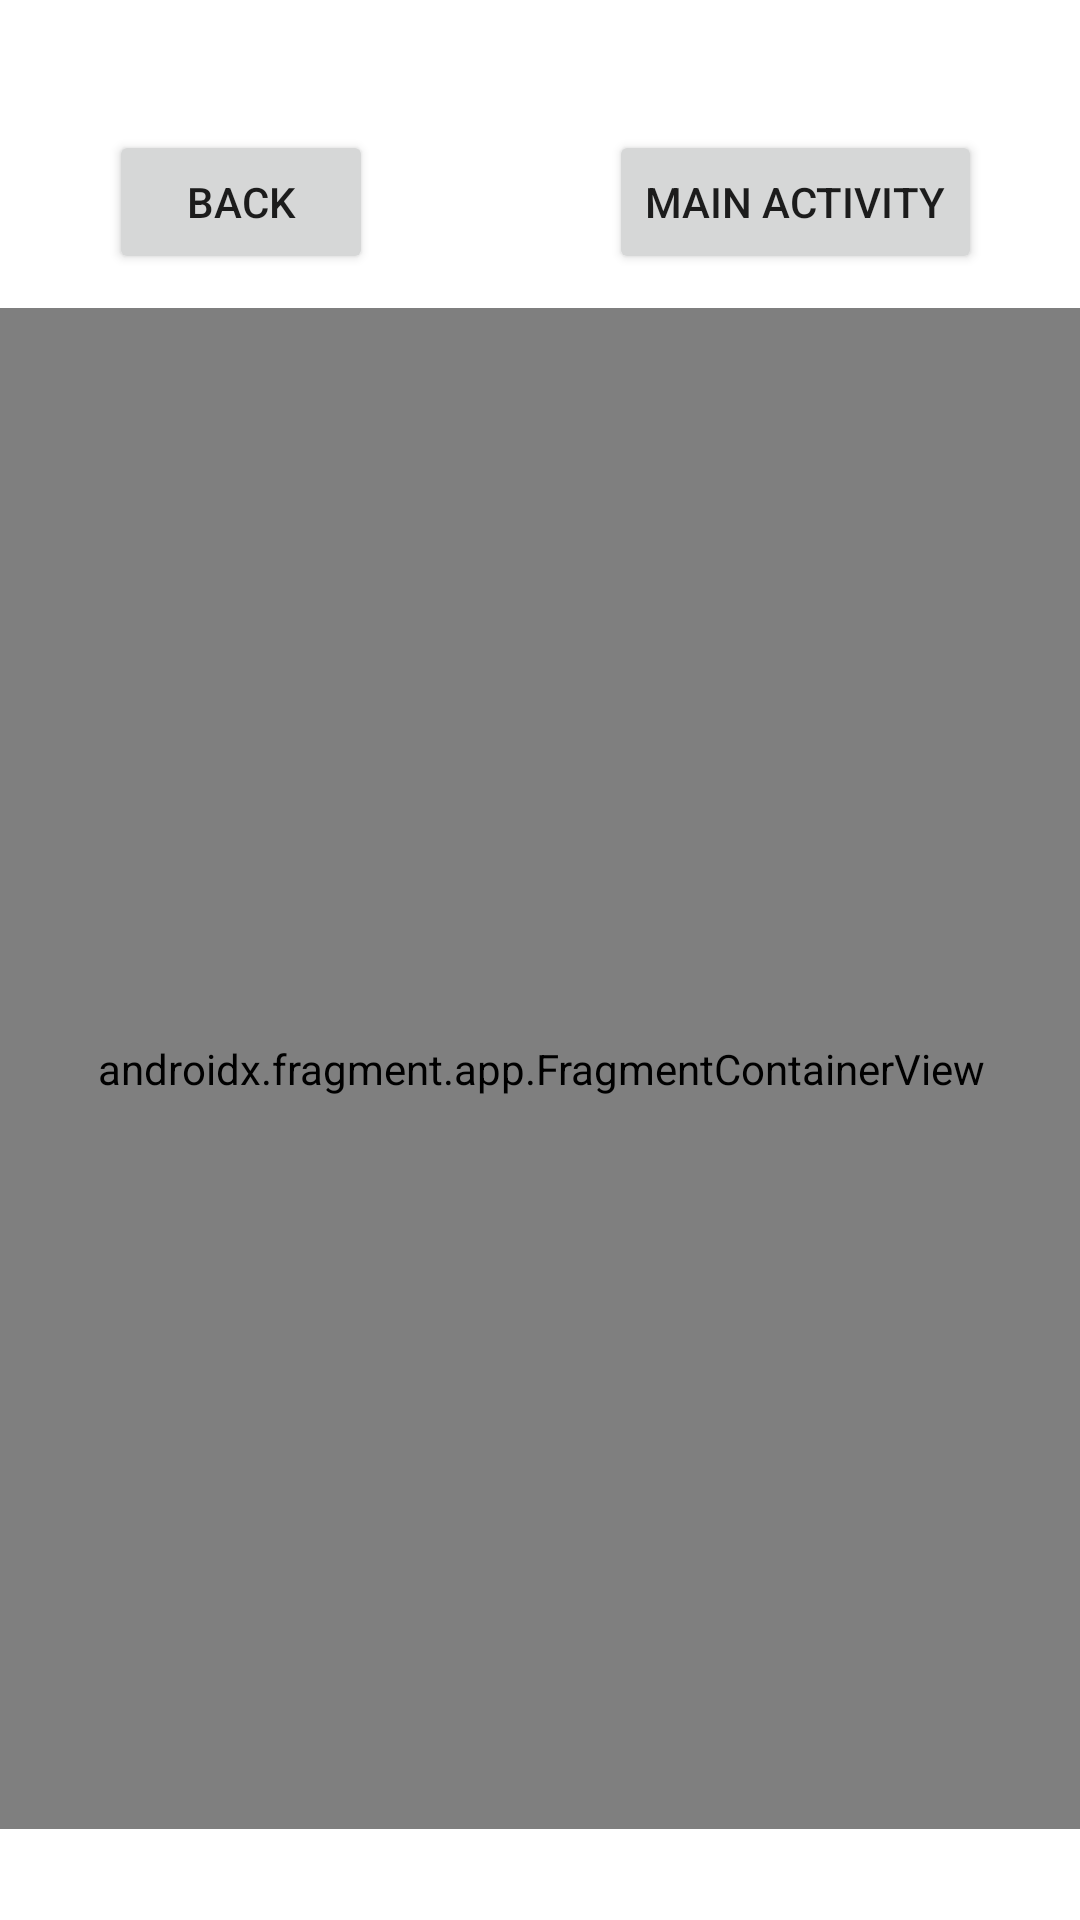

Android layout source for this screen:
<!-- AndroidManifest.xml: application theme Theme.Yydemo -->
<!-- res/layout/activity_third.xml -->
<?xml version="1.0" encoding="utf-8"?>
<androidx.constraintlayout.widget.ConstraintLayout xmlns:android="http://schemas.android.com/apk/res/android"
    xmlns:app="http://schemas.android.com/apk/res-auto"
    xmlns:tools="http://schemas.android.com/tools"
    android:layout_width="match_parent"
    android:layout_height="match_parent"
    tools:context=".activity_third">

    <Button
        android:id="@+id/btn_nxt3"
        android:layout_width="wrap_content"
        android:layout_height="wrap_content"
        android:text="Main Activity"
        app:layout_constraintBottom_toBottomOf="parent"
        app:layout_constraintEnd_toEndOf="parent"
        app:layout_constraintHorizontal_bias="0.862"
        app:layout_constraintStart_toStartOf="parent"
        app:layout_constraintTop_toTopOf="parent"
        app:layout_constraintVertical_bias="0.073" />

    <Button
        android:id="@+id/btn_bck2"
        android:layout_width="wrap_content"
        android:layout_height="wrap_content"
        android:text="Back"
        app:layout_constraintBottom_toBottomOf="parent"
        app:layout_constraintEnd_toEndOf="parent"
        app:layout_constraintHorizontal_bias="0.133"
        app:layout_constraintStart_toStartOf="parent"
        app:layout_constraintTop_toTopOf="parent"
        app:layout_constraintVertical_bias="0.073" />

    <TextView
        android:id="@+id/textView"
        android:layout_width="255dp"
        android:layout_height="33dp"
        android:layout_marginStart="169dp"
        android:layout_marginEnd="184dp"
        android:layout_marginBottom="114dp"
        android:text="Screen detect headset plug"
        android:textSize="20dp"
        app:layout_constraintBottom_toBottomOf="parent"
        app:layout_constraintEnd_toEndOf="parent"
        app:layout_constraintHorizontal_bias="0.465"
        app:layout_constraintStart_toStartOf="parent"
        app:layout_constraintTop_toTopOf="parent"
        app:layout_constraintVertical_bias="0.228" />

    <androidx.fragment.app.FragmentContainerView
        android:id="@+id/fragmentContainerView"
        android:name="com.example.yydemo.CameraFrag"
        android:layout_width="395dp"
        android:layout_height="507dp"
        app:layout_constraintBottom_toBottomOf="parent"
        app:layout_constraintEnd_toEndOf="parent"
        app:layout_constraintStart_toStartOf="parent"
        app:layout_constraintTop_toTopOf="parent"
        app:layout_constraintVertical_bias="0.772" />
</androidx.constraintlayout.widget.ConstraintLayout>
<!-- resources referenced by this layout -->
<resources>
  <style name="Theme.Yydemo" parent="Theme.MaterialComponents.DayNight.DarkActionBar">
          
          <item name="colorPrimary">@color/purple_500</item>
          <item name="colorPrimaryVariant">@color/purple_700</item>
          <item name="colorOnPrimary">@color/white</item>
          
          <item name="colorSecondary">@color/teal_200</item>
          <item name="colorSecondaryVariant">@color/teal_700</item>
          <item name="colorOnSecondary">@color/black</item>
          
          <item name="android:statusBarColor" tools:targetApi="l">?attr/colorPrimaryVariant</item>
          
      </style>
  <!-- not gathered from this repository: default colours our renderer supplied (Android Studio template values) -->
  <color name="purple_500">#FF6200EE</color>
  <color name="purple_700">#FF3700B3</color>
  <color name="teal_200">#FF03DAC5</color>
  <color name="teal_700">#FF018786</color>
  <color name="black">#FF000000</color>
  <color name="white">#FFFFFFFF</color>
</resources>
